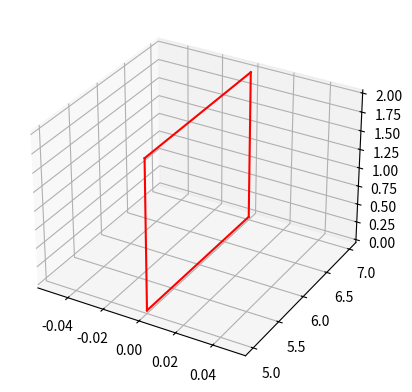

Python code for this plot:
import numpy as np
import matplotlib.pyplot as plt


# Function to add a door
def plot_door(ax, start_x, start_y, height):
    door_vertices = np.array([
        [start_x, start_y, 0],  # base
        [start_x, start_y + 2, 0],
        [start_x, start_y, height],  # vertical
        [start_x, start_y + 2, height]
    ])

    door_edges = [
        (0, 1), (2, 3),  # horizontal
        (0, 2), (1, 3)   # vertical
    ]

    # Draw doorway edges
    for edge in door_edges:
        point1 = door_vertices[edge[0]]
        point2 = door_vertices[edge[1]]
        ax.plot(*zip(point1, point2), color='red')


# Test code snippet
if __name__ == "__main__":
    fig = plt.figure()
    ax = fig.add_subplot(111, projection="3d")
    plot_door(ax, 0, 5, 2)
    plt.show()
